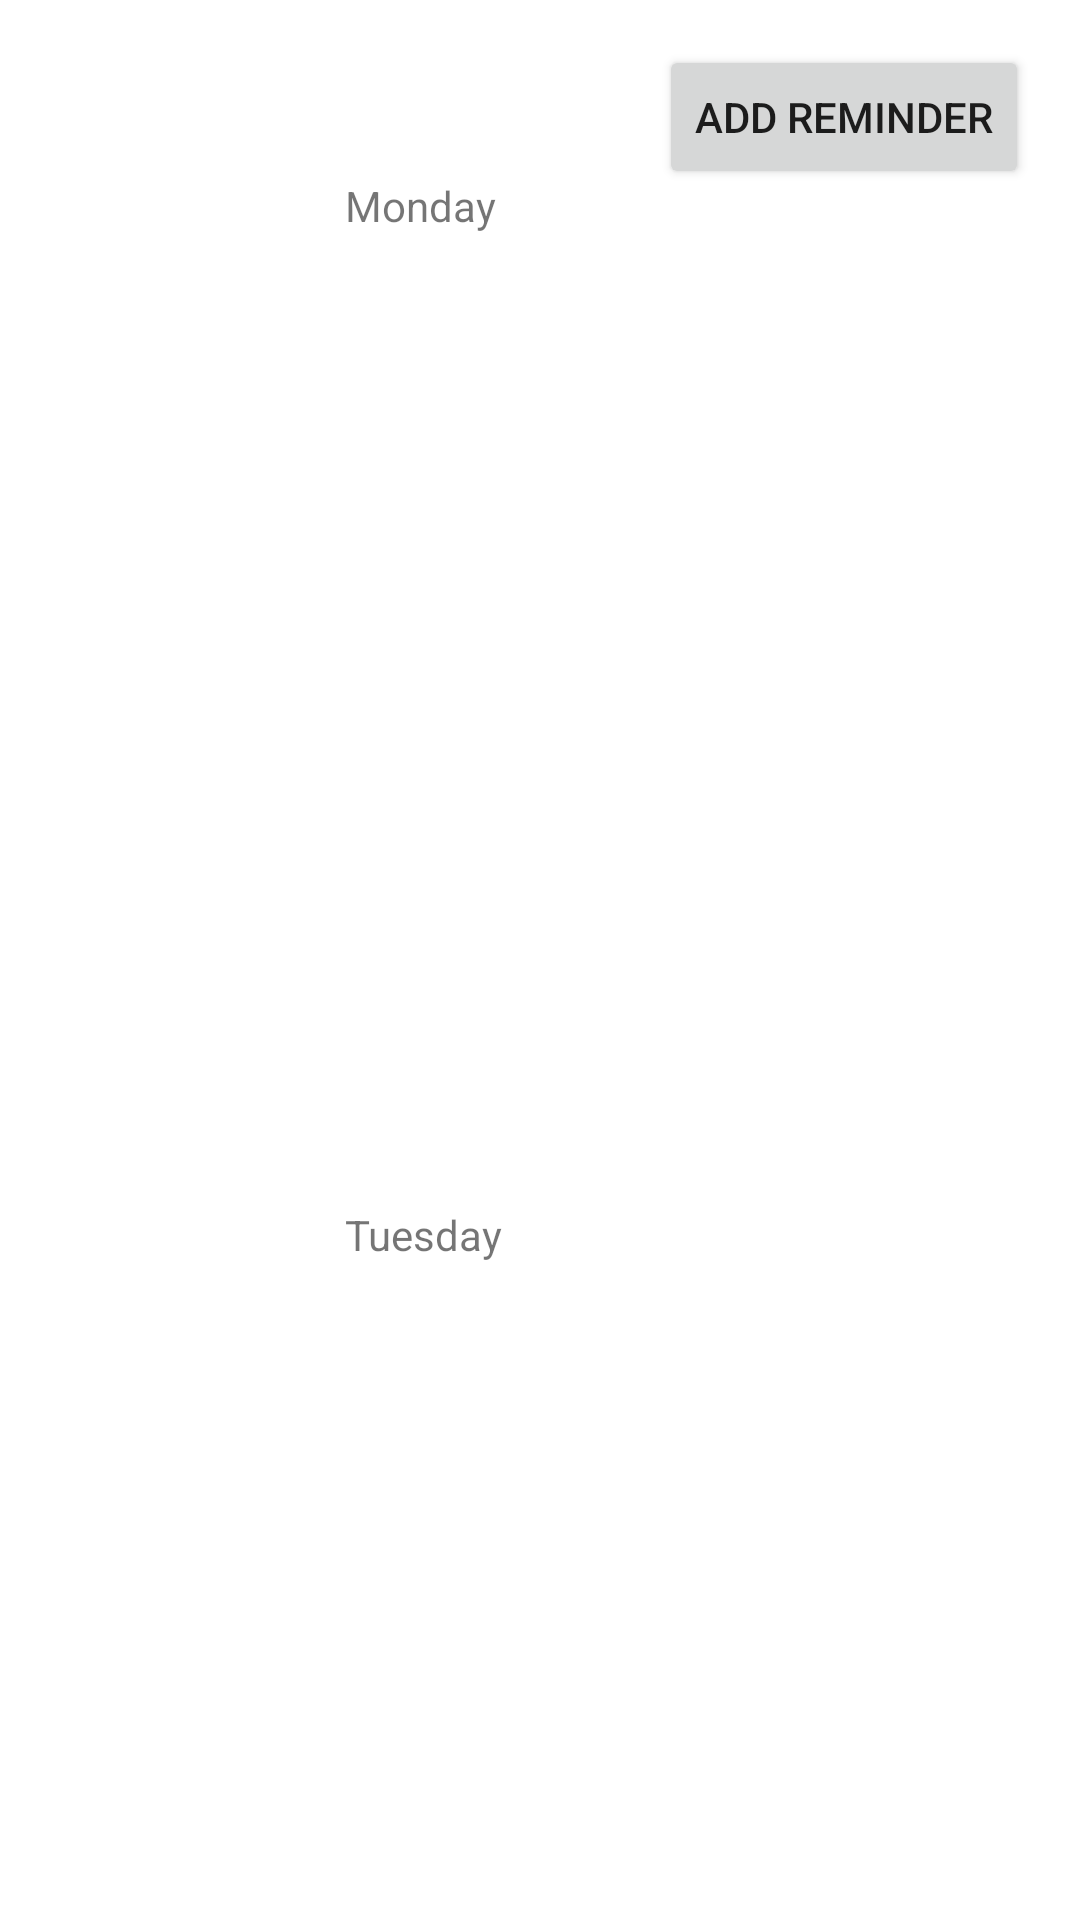

Write the Android layout XML for this screen, with the resource values it uses.
<!-- AndroidManifest.xml: application theme Theme.Reminderapp -->
<!-- res/layout/activity_schedule.xml -->
<?xml version="1.0" encoding="utf-8"?>
<androidx.core.widget.NestedScrollView xmlns:android="http://schemas.android.com/apk/res/android"
    xmlns:app="http://schemas.android.com/apk/res-auto"
    xmlns:tools="http://schemas.android.com/tools"
    android:layout_width="match_parent"
    android:layout_height="match_parent"
    android:fillViewport="true"
    tools:context=".schedule"
    tools:ignore="SpeakableTextPresentCheck"
    tools:layout_editor_absoluteX="1dp"
    tools:layout_editor_absoluteY="1dp">

  <androidx.constraintlayout.widget.ConstraintLayout
      android:layout_width="match_parent"
      android:layout_height="wrap_content">

    <TextView
        android:id="@+id/textView13"
        android:layout_width="wrap_content"
        android:layout_height="wrap_content"
        android:layout_marginStart="115dp"
        android:layout_marginTop="12dp"
        android:text="Saturday"
        app:layout_constraintStart_toStartOf="parent"
        app:layout_constraintTop_toBottomOf="@+id/fifthview" />

    <ListView
        android:id="@+id/firstview"
        android:layout_width="337dp"
        android:layout_height="300dp"
        android:layout_marginStart="35dp"
        android:layout_marginTop="12dp"
        app:layout_constraintStart_toStartOf="parent"
        app:layout_constraintTop_toBottomOf="@+id/textView8" />

    <ListView
        android:id="@+id/sevenview"
        android:layout_width="337dp"
        android:layout_height="300dp"
        android:layout_marginStart="35dp"
        android:layout_marginTop="12dp"
        app:layout_constraintStart_toStartOf="parent"
        app:layout_constraintTop_toBottomOf="@+id/textView14" />

    <TextView
        android:id="@+id/textView10"
        android:layout_width="wrap_content"
        android:layout_height="wrap_content"
        android:layout_marginStart="115dp"
        android:layout_marginTop="12dp"
        android:text="Wednesday"
        app:layout_constraintStart_toStartOf="parent"
        app:layout_constraintTop_toBottomOf="@+id/seconview" />

    <Button
        android:id="@+id/AddReminder"
        android:layout_width="wrap_content"
        android:layout_height="wrap_content"
        android:layout_marginTop="15dp"
        android:layout_marginEnd="17dp"
        android:text="Add Reminder"
        app:layout_constraintEnd_toEndOf="parent"
        app:layout_constraintTop_toTopOf="parent" />

    <ListView
        android:id="@+id/fifthview"
        android:layout_width="337dp"
        android:layout_height="300dp"
        android:layout_marginStart="35dp"
        android:layout_marginTop="12dp"
        app:layout_constraintStart_toStartOf="parent"
        app:layout_constraintTop_toBottomOf="@+id/textView12" />

    <ListView
        android:id="@+id/seconview"
        android:layout_width="337dp"
        android:layout_height="300dp"
        android:layout_marginStart="35dp"
        android:layout_marginTop="12dp"
        app:layout_constraintStart_toStartOf="parent"
        app:layout_constraintTop_toBottomOf="@+id/textView9" />

    <TextView
        android:id="@+id/textView12"
        android:layout_width="wrap_content"
        android:layout_height="wrap_content"
        android:layout_marginStart="115dp"
        android:layout_marginTop="12dp"
        android:text="Friday"
        app:layout_constraintStart_toStartOf="parent"
        app:layout_constraintTop_toBottomOf="@+id/fourtview" />

    <TextView
        android:id="@+id/textView11"
        android:layout_width="wrap_content"
        android:layout_height="wrap_content"
        android:layout_marginStart="115dp"
        android:layout_marginTop="12dp"
        android:text="Thursday"
        app:layout_constraintStart_toStartOf="parent"
        app:layout_constraintTop_toBottomOf="@+id/thirdview" />

    <ListView
        android:id="@+id/sixthview"
        android:layout_width="337dp"
        android:layout_height="300dp"
        android:layout_marginStart="35dp"
        android:layout_marginTop="12dp"
        app:layout_constraintStart_toStartOf="parent"
        app:layout_constraintTop_toBottomOf="@+id/textView13" />

    <ListView
        android:id="@+id/thirdview"
        android:layout_width="337dp"
        android:layout_height="300dp"
        android:layout_marginStart="35dp"
        android:layout_marginTop="12dp"
        app:layout_constraintStart_toStartOf="parent"
        app:layout_constraintTop_toBottomOf="@+id/textView10" />

    <TextView
        android:id="@+id/textView14"
        android:layout_width="wrap_content"
        android:layout_height="wrap_content"
        android:layout_marginStart="115dp"
        android:layout_marginTop="12dp"
        android:text="Sunday"
        app:layout_constraintStart_toStartOf="parent"
        app:layout_constraintTop_toBottomOf="@+id/sixthview" />

    <TextView
        android:id="@+id/textView9"
        android:layout_width="wrap_content"
        android:layout_height="wrap_content"
        android:layout_marginStart="115dp"
        android:layout_marginTop="12dp"
        android:text="Tuesday"
        app:layout_constraintStart_toStartOf="parent"
        app:layout_constraintTop_toBottomOf="@+id/firstview" />

    <TextView
        android:id="@+id/textView8"
        android:layout_width="wrap_content"
        android:layout_height="wrap_content"
        android:layout_marginStart="115dp"
        android:layout_marginTop="59dp"
        android:text="Monday"
        app:layout_constraintStart_toStartOf="parent"
        app:layout_constraintTop_toTopOf="parent" />

    <ListView
        android:id="@+id/fourtview"
        android:layout_width="337dp"
        android:layout_height="300dp"
        android:layout_marginStart="35dp"
        android:layout_marginTop="12dp"
        app:layout_constraintStart_toStartOf="parent"
        app:layout_constraintTop_toBottomOf="@+id/textView11" />
  </androidx.constraintlayout.widget.ConstraintLayout>
</androidx.core.widget.NestedScrollView>
<!-- resources referenced by this layout -->
<resources>
  <style name="Theme.Reminderapp" parent="Theme.MaterialComponents.DayNight.DarkActionBar">
          
          <item name="colorPrimary">@color/purple_500</item>
          <item name="colorPrimaryVariant">@color/purple_700</item>
          <item name="colorOnPrimary">@color/white</item>
          
          <item name="colorSecondary">@color/teal_200</item>
          <item name="colorSecondaryVariant">@color/teal_700</item>
          <item name="colorOnSecondary">@color/black</item>
          
          <item name="android:statusBarColor" tools:targetApi="l">?attr/colorPrimaryVariant</item>
          
      </style>
  <!-- not gathered from this repository: default colours our renderer supplied (Android Studio template values) -->
  <color name="purple_500">#FF6200EE</color>
  <color name="purple_700">#FF3700B3</color>
  <color name="teal_200">#FF03DAC5</color>
  <color name="teal_700">#FF018786</color>
  <color name="black">#FF000000</color>
  <color name="white">#FFFFFFFF</color>
</resources>
